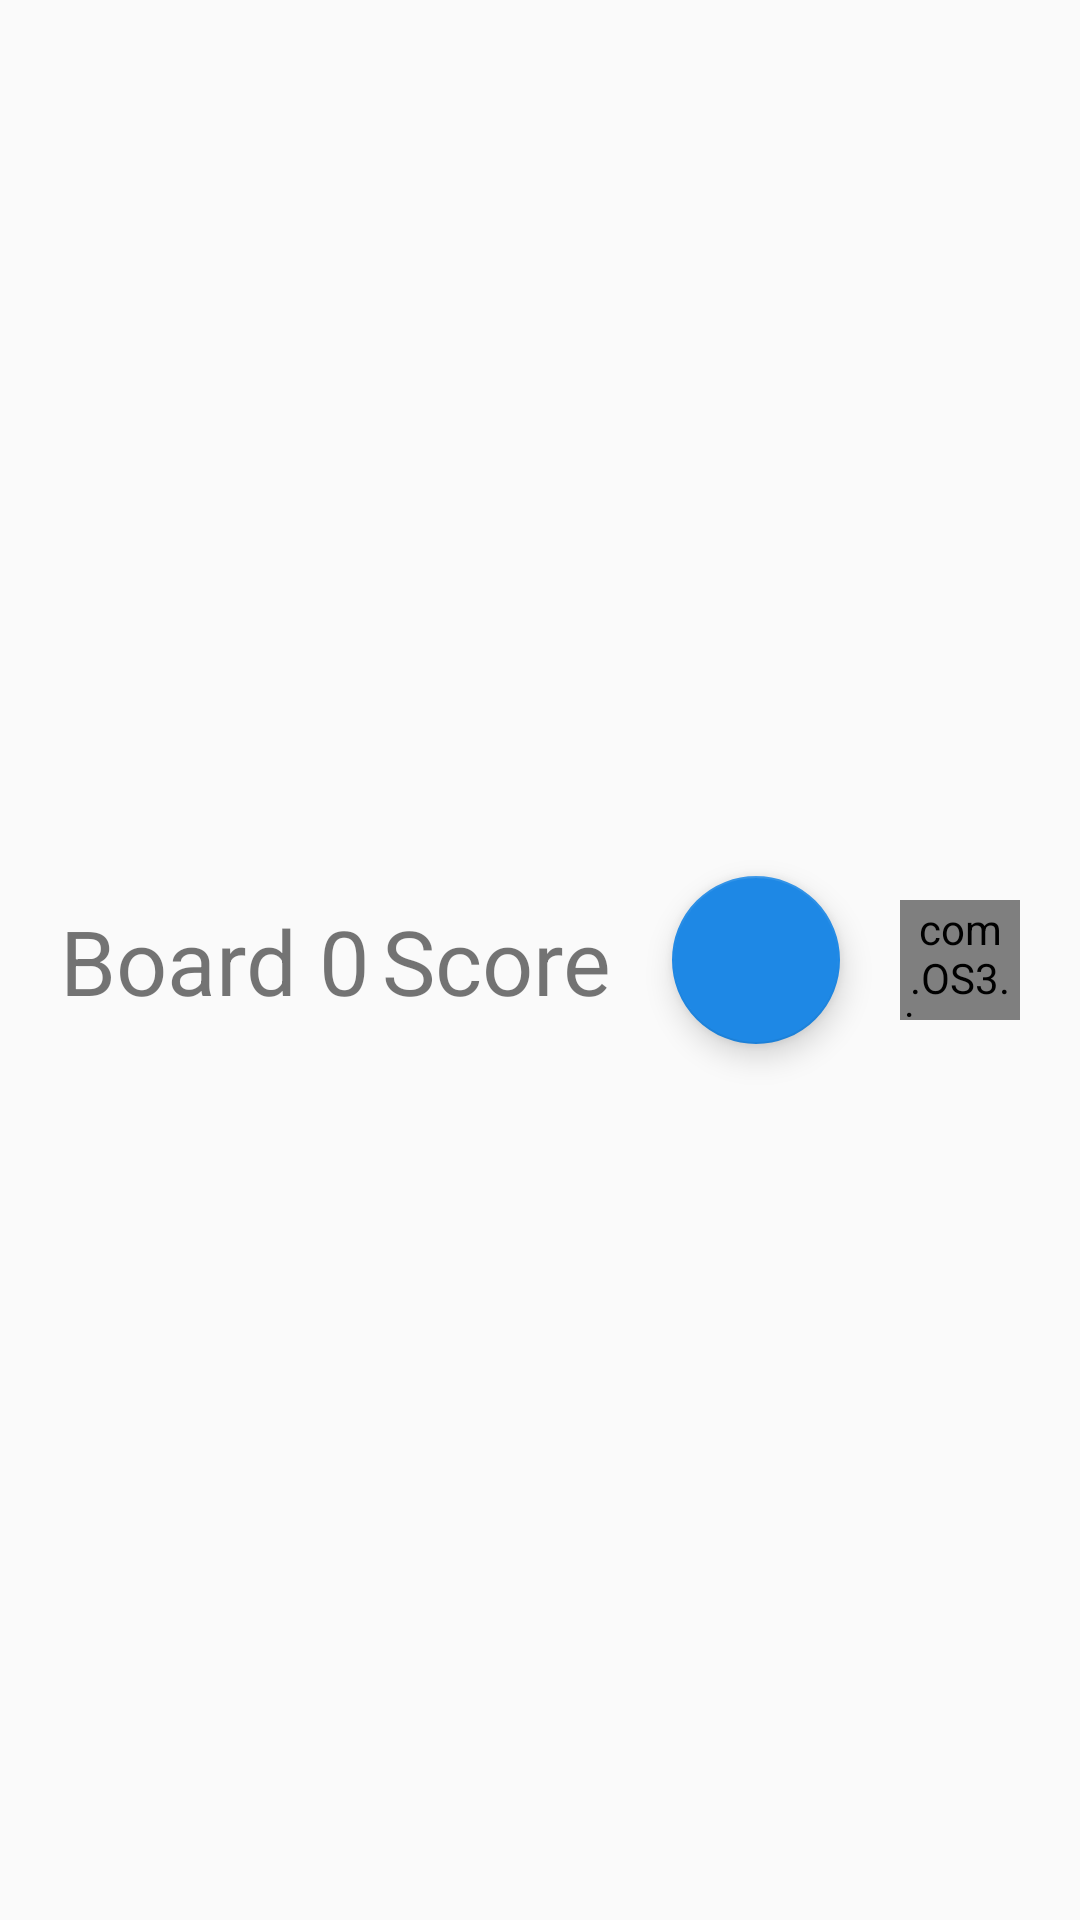

Write the Android layout XML for this screen, with the resource values it uses.
<!-- AndroidManifest.xml: application theme AppTheme -->
<!-- res/layout/fragment_board_review_display.xml -->
<?xml version="1.0" encoding="utf-8"?>
<androidx.constraintlayout.widget.ConstraintLayout xmlns:android="http://schemas.android.com/apk/res/android"
    xmlns:app="http://schemas.android.com/apk/res-auto"
    android:layout_width="match_parent"
    android:layout_height="wrap_content"
    android:paddingTop="5sp"
    android:paddingBottom="5sp">


    <TextView
        android:id="@+id/boardNumberText"
        android:layout_width="wrap_content"
        android:layout_height="wrap_content"
        android:layout_marginStart="20dp"
        android:text="Board 0"
        android:textSize="30sp"
        app:layout_constraintBottom_toBottomOf="parent"
        app:layout_constraintStart_toStartOf="parent"
        app:layout_constraintTop_toTopOf="parent" />

    <TextView
        android:id="@+id/scoreSummaryText"
        android:layout_width="wrap_content"
        android:layout_height="wrap_content"
        android:layout_marginEnd="20dp"
        android:text="Score"
        android:textSize="30sp"
        app:layout_constraintBottom_toBottomOf="parent"
        app:layout_constraintEnd_toStartOf="@+id/boardMoreDetailsButton"
        app:layout_constraintTop_toTopOf="parent" />

    <com.OS3.iscorebridge.StarButton
        android:id="@+id/reviewStarButton"
        android:layout_width="40dp"
        android:layout_height="40dp"
        android:layout_marginEnd="20dp"
        app:layout_constraintBottom_toBottomOf="parent"
        app:layout_constraintEnd_toEndOf="parent"
        app:layout_constraintTop_toTopOf="parent" />

    <com.google.android.material.floatingactionbutton.FloatingActionButton
        android:id="@+id/boardMoreDetailsButton"
        android:layout_width="wrap_content"
        android:layout_height="wrap_content"
        android:layout_marginEnd="20dp"
        android:clickable="true"
        android:tint="#FFFFFF"
        app:backgroundTint="@color/colorPrimary"
        app:layout_constraintBottom_toBottomOf="parent"
        app:layout_constraintEnd_toStartOf="@+id/reviewStarButton"
        app:layout_constraintTop_toTopOf="parent"
        app:maxImageSize="32dp"
        app:srcCompat="@drawable/visibility_48px" />

</androidx.constraintlayout.widget.ConstraintLayout>
<!-- resources referenced by this layout -->
<resources>
  <color name="colorPrimary">#1E88E5</color>
  <style name="AppTheme" parent="Theme.AppCompat.DayNight">
          
          <item name="colorPrimary">@color/colorPrimary</item>
          <item name="colorPrimaryDark">@color/colorPrimaryDark</item>
          <item name="colorAccent">@color/colorAccent</item>
          <item name="colorSurface">@color/colorPrimary</item>
      </style>
  <color name="colorPrimaryDark">#3700B3</color>
  <color name="colorAccent">#03DAC5</color>
</resources>
